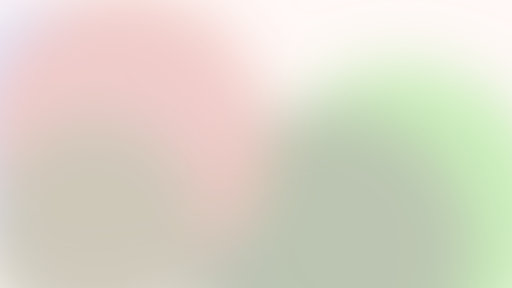
t = 0.00 s
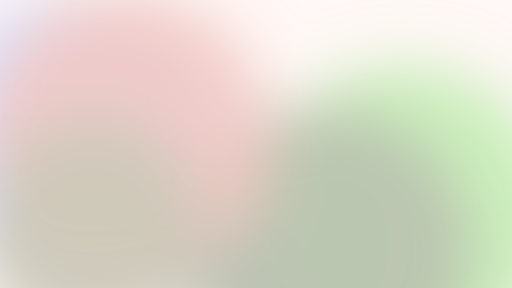
t = 2.25 s
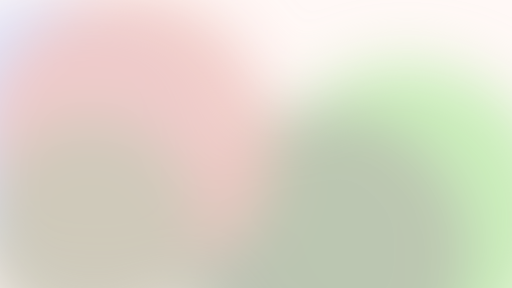
t = 3.38 s
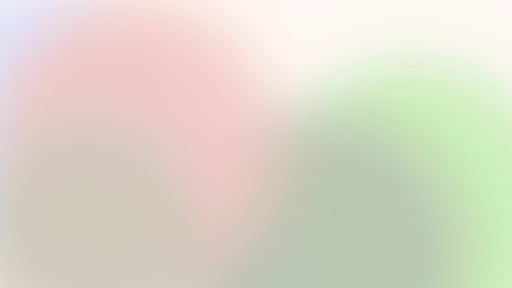
t = 5.25 s
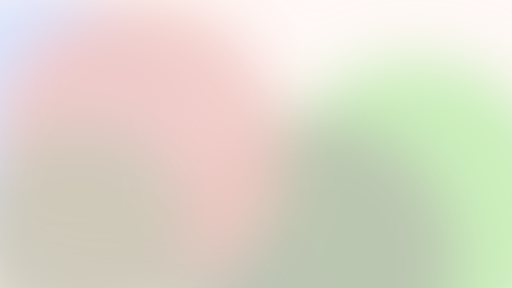
t = 6.75 s
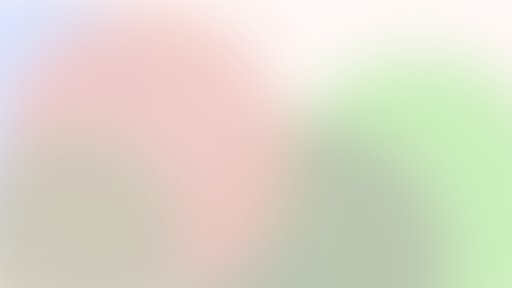
t = 8.25 s

The animated SVG that drew these frames (rendered in a browser with its animation timeline set to each time). Animation: 6 SMIL elements (animateTransform=6); frames cover the first 8.25 s, repeats indefinitely.

<svg xmlns="http://www.w3.org/2000/svg" viewBox="0 0 1920 1080" width="1920" height="1080" preserveAspectRatio="xMidYMid slice"><defs><filter id="b" x="-50%" y="-50%" width="200%" height="200%"><feGaussianBlur stdDeviation="110"/></filter></defs><rect width="1920" height="1080" fill="#FFF8F6"/><g filter="url(#b)"><circle cx="1120.8" cy="908.8" r="392.9" fill="#BEB8C8" fill-opacity="0.9"><animateTransform attributeName="transform" type="translate" values="0 0;163.9 78.8;0 0" dur="18s" repeatCount="indefinite" calcMode="spline" keyTimes="0;0.5;1" keySplines="0.45 0 0.55 1;0.45 0 0.55 1"/></circle><circle cx="256.4" cy="524.2" r="540" fill="#D5E3FF" fill-opacity="0.9"><animateTransform attributeName="transform" type="translate" values="0 0;-140.4 -76.8;0 0" dur="21s" repeatCount="indefinite" calcMode="spline" keyTimes="0;0.5;1" keySplines="0.45 0 0.55 1;0.45 0 0.55 1"/></circle><circle cx="1512.2" cy="819.8" r="575.8" fill="#C6EEB5" fill-opacity="0.9"><animateTransform attributeName="transform" type="translate" values="0 0;85.4 -33.1;0 0" dur="24s" repeatCount="indefinite" calcMode="spline" keyTimes="0;0.5;1" keySplines="0.45 0 0.55 1;0.45 0 0.55 1"/></circle><circle cx="1236.8" cy="948.4" r="550.1" fill="#BBC3B1" fill-opacity="0.9"><animateTransform attributeName="transform" type="translate" values="0 0;-134.6 71.9;0 0" dur="27s" repeatCount="indefinite" calcMode="spline" keyTimes="0;0.5;1" keySplines="0.45 0 0.55 1;0.45 0 0.55 1"/></circle><circle cx="458.1" cy="517.1" r="551" fill="#F1C9C5" fill-opacity="0.9"><animateTransform attributeName="transform" type="translate" values="0 0;136.9 99.1;0 0" dur="30s" repeatCount="indefinite" calcMode="spline" keyTimes="0;0.5;1" keySplines="0.45 0 0.55 1;0.45 0 0.55 1"/></circle><circle cx="351.3" cy="863" r="426.9" fill="#CBC8B9" fill-opacity="0.9"><animateTransform attributeName="transform" type="translate" values="0 0;-162.7 92.4;0 0" dur="33s" repeatCount="indefinite" calcMode="spline" keyTimes="0;0.5;1" keySplines="0.45 0 0.55 1;0.45 0 0.55 1"/></circle></g></svg>
